Labelled photos from "classification", an image-classification folder in AyushChandekar/DeepLearning_Assignments. The possible labels are: big bus, big truck, bus large, bus small, car, mid truck, small bus, small truck, truck large, truck medium, truck small, truck extra large.

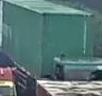
Label: big truck

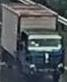
Label: truck small

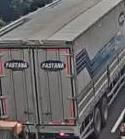
Label: truck large

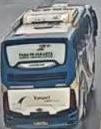
Label: bus large

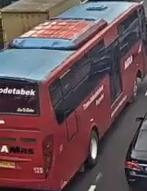
Label: big bus

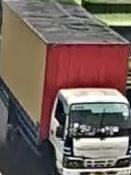
Label: truck medium
